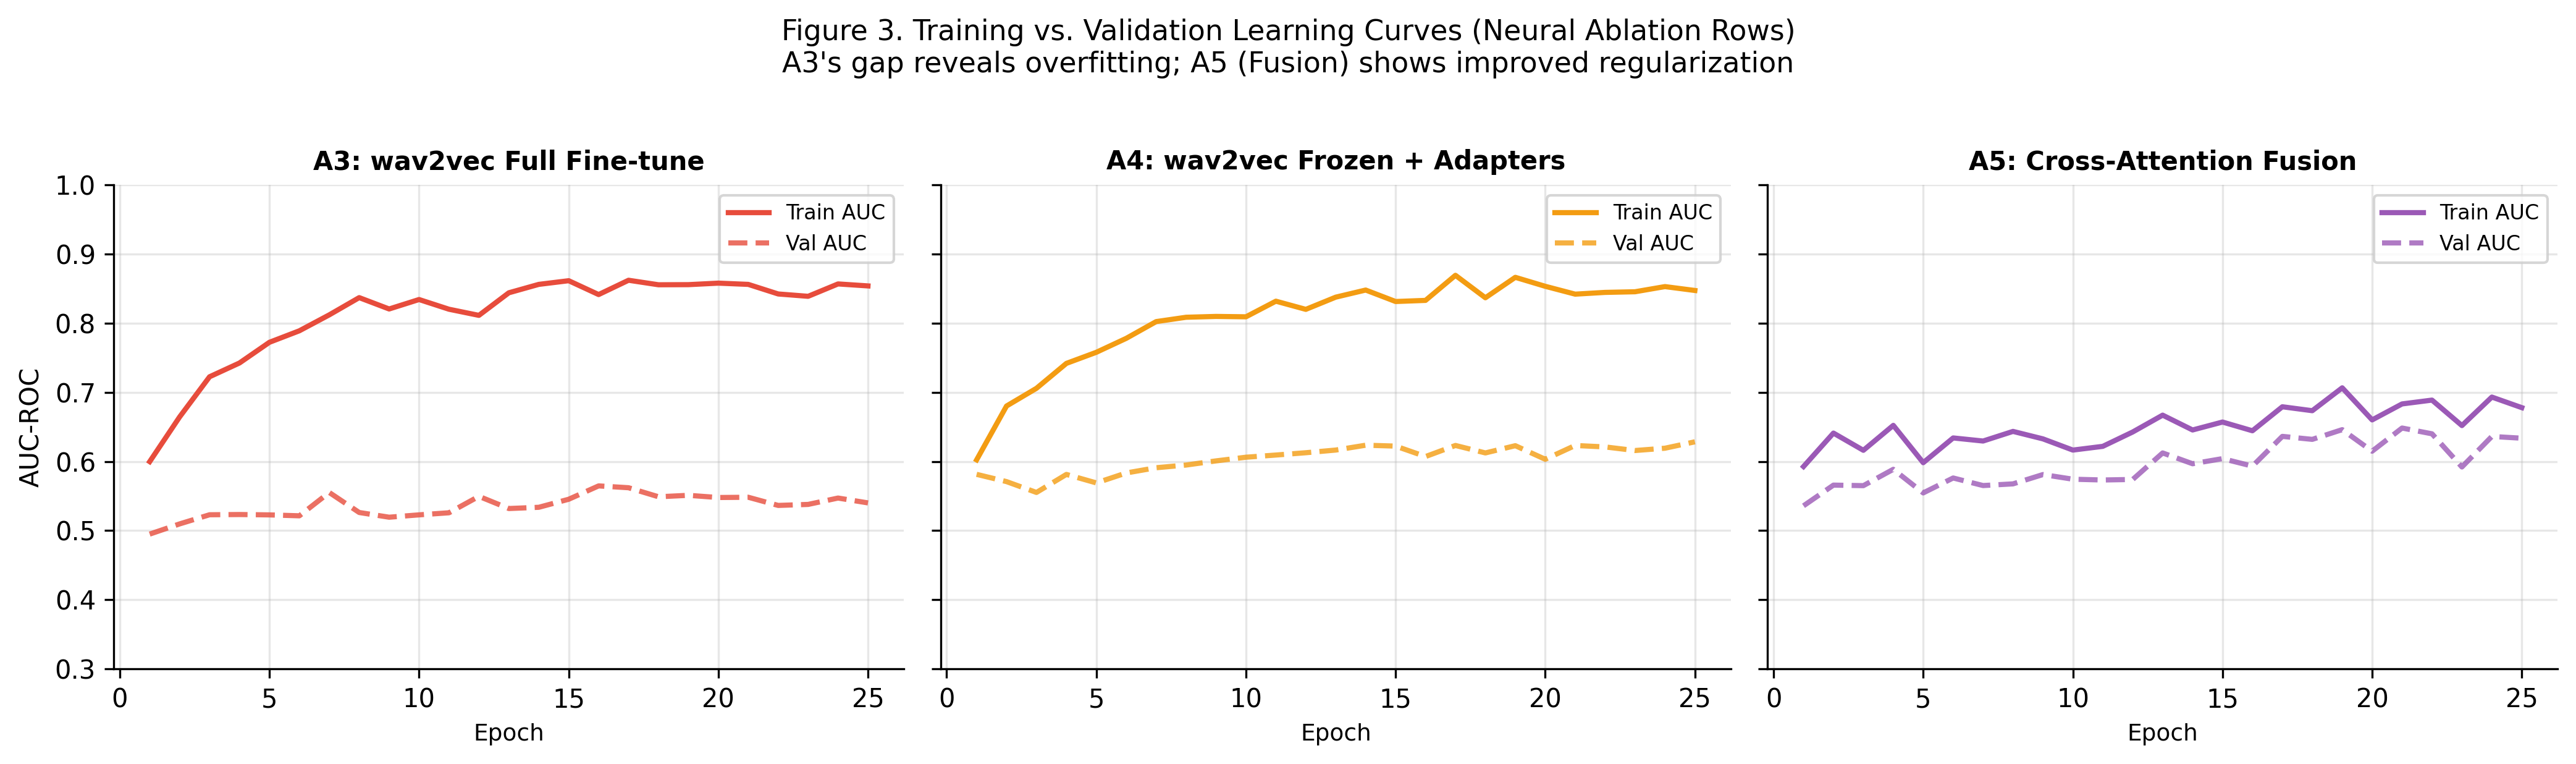

Source data for this figure (header and first rows):
Epoch, A3_Train_AUC, A3_Val_AUC, A4_Train_AUC, A4_Val_AUC, A5_Train_AUC, A5_Val_AUC
1, 0.5998, 0.495, 0.6024, 0.5814, 0.5927, 0.5359
2, 0.6645, 0.5097, 0.6802, 0.5709, 0.6411, 0.5658
3, 0.7225, 0.523, 0.7059, 0.5552, 0.6162, 0.5651
4, 0.7425, 0.5233, 0.7419, 0.5813, 0.6523, 0.5887
5, 0.7724, 0.5228, 0.7579, 0.569, 0.5983, 0.5546
6, 0.789, 0.5214, 0.7781, 0.5834, 0.6341, 0.5762
7, 0.8121, 0.5552, 0.8024, 0.591, 0.6296, 0.5652
8, 0.837, 0.5262, 0.8086, 0.5949, 0.6435, 0.5676
9, 0.8206, 0.5194, 0.8098, 0.6009, 0.6327, 0.5811
10, 0.8343, 0.5228, 0.8093, 0.6062, 0.6165, 0.5744
11, 0.8202, 0.5258, 0.8319, 0.6093, 0.6219, 0.5733
12, 0.8114, 0.5496, 0.82, 0.6127, 0.6427, 0.574
13, 0.844, 0.532, 0.8377, 0.6165, 0.667, 0.6124
14, 0.8562, 0.5338, 0.848, 0.6236, 0.6456, 0.5967
15, 0.8615, 0.5454, 0.8314, 0.6223, 0.6571, 0.6042
16, 0.8414, 0.5647, 0.833, 0.6072, 0.6444, 0.5933
17, 0.8621, 0.562, 0.8693, 0.6232, 0.6792, 0.6363
18, 0.8556, 0.549, 0.8368, 0.6124, 0.6735, 0.632
19, 0.8558, 0.5511, 0.8664, 0.6229, 0.7066, 0.6461
20, 0.858, 0.5479, 0.8534, 0.6032, 0.6602, 0.6149
21, 0.8562, 0.5483, 0.842, 0.6232, 0.6833, 0.6484
22, 0.8423, 0.5365, 0.8446, 0.6211, 0.6888, 0.64
23, 0.8389, 0.5379, 0.8455, 0.6159, 0.652, 0.5921
24, 0.8568, 0.5471, 0.853, 0.6192, 0.6932, 0.6362
25, 0.854, 0.5401, 0.8474, 0.6285, 0.6779, 0.6337
